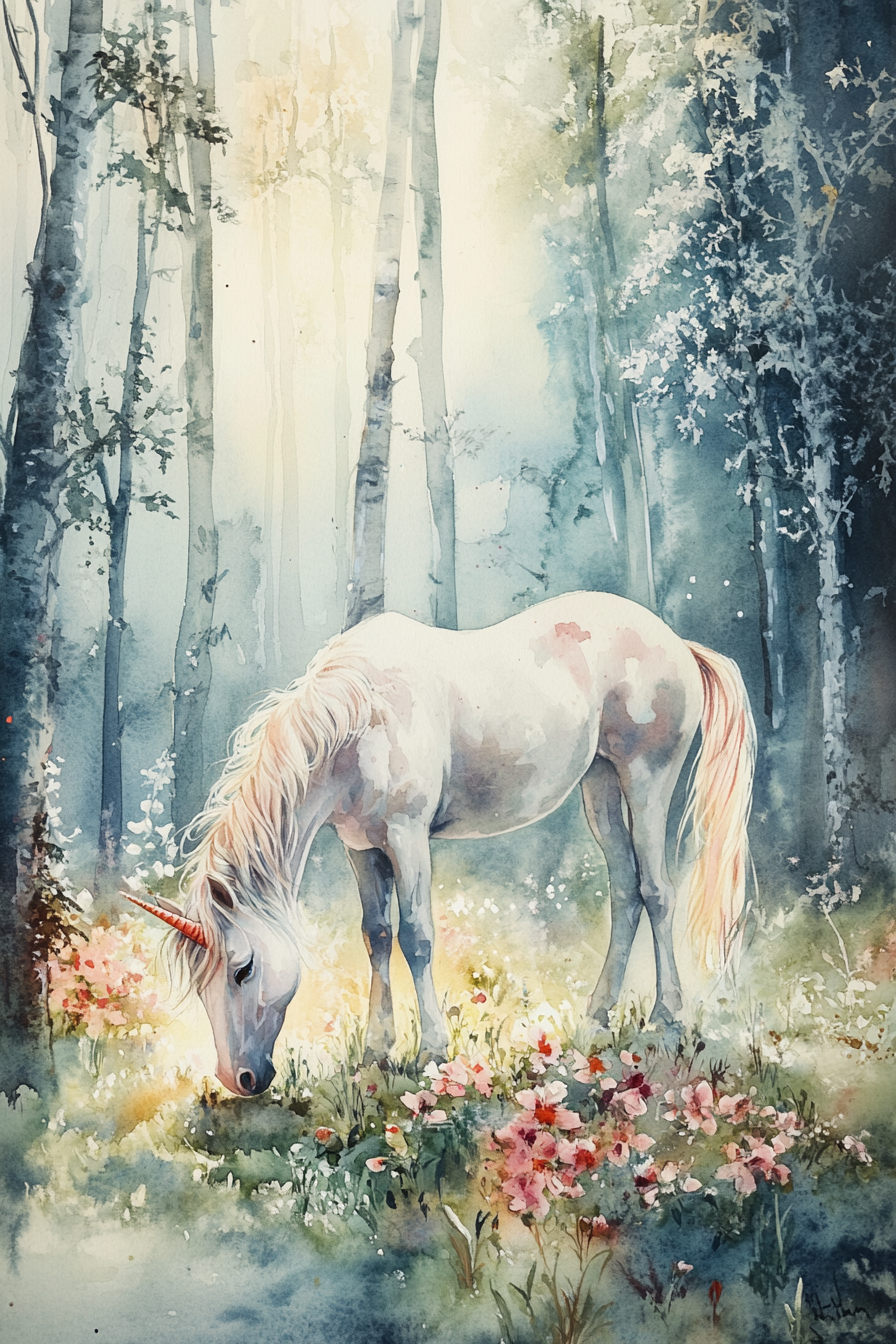
Generation parameters embedded in this image by Midjourney (PNG 'Description' text chunk):
A watercolor painting of a mystical unicorn peacefully grazing in a sunlit glade surrounded by ethereal blooms. Soft pastel hues and delicate brushstrokes capture the unicorn's grace and majesty. The enchanted forest setting exudes a sense of magic and tranquility, inviting viewers to immerse themselves in the beauty of fantasy-inspired nature --ar 2:3 --v 6.1 Job ID: c36f3c42-461a-4e08-be79-11b390141ee6